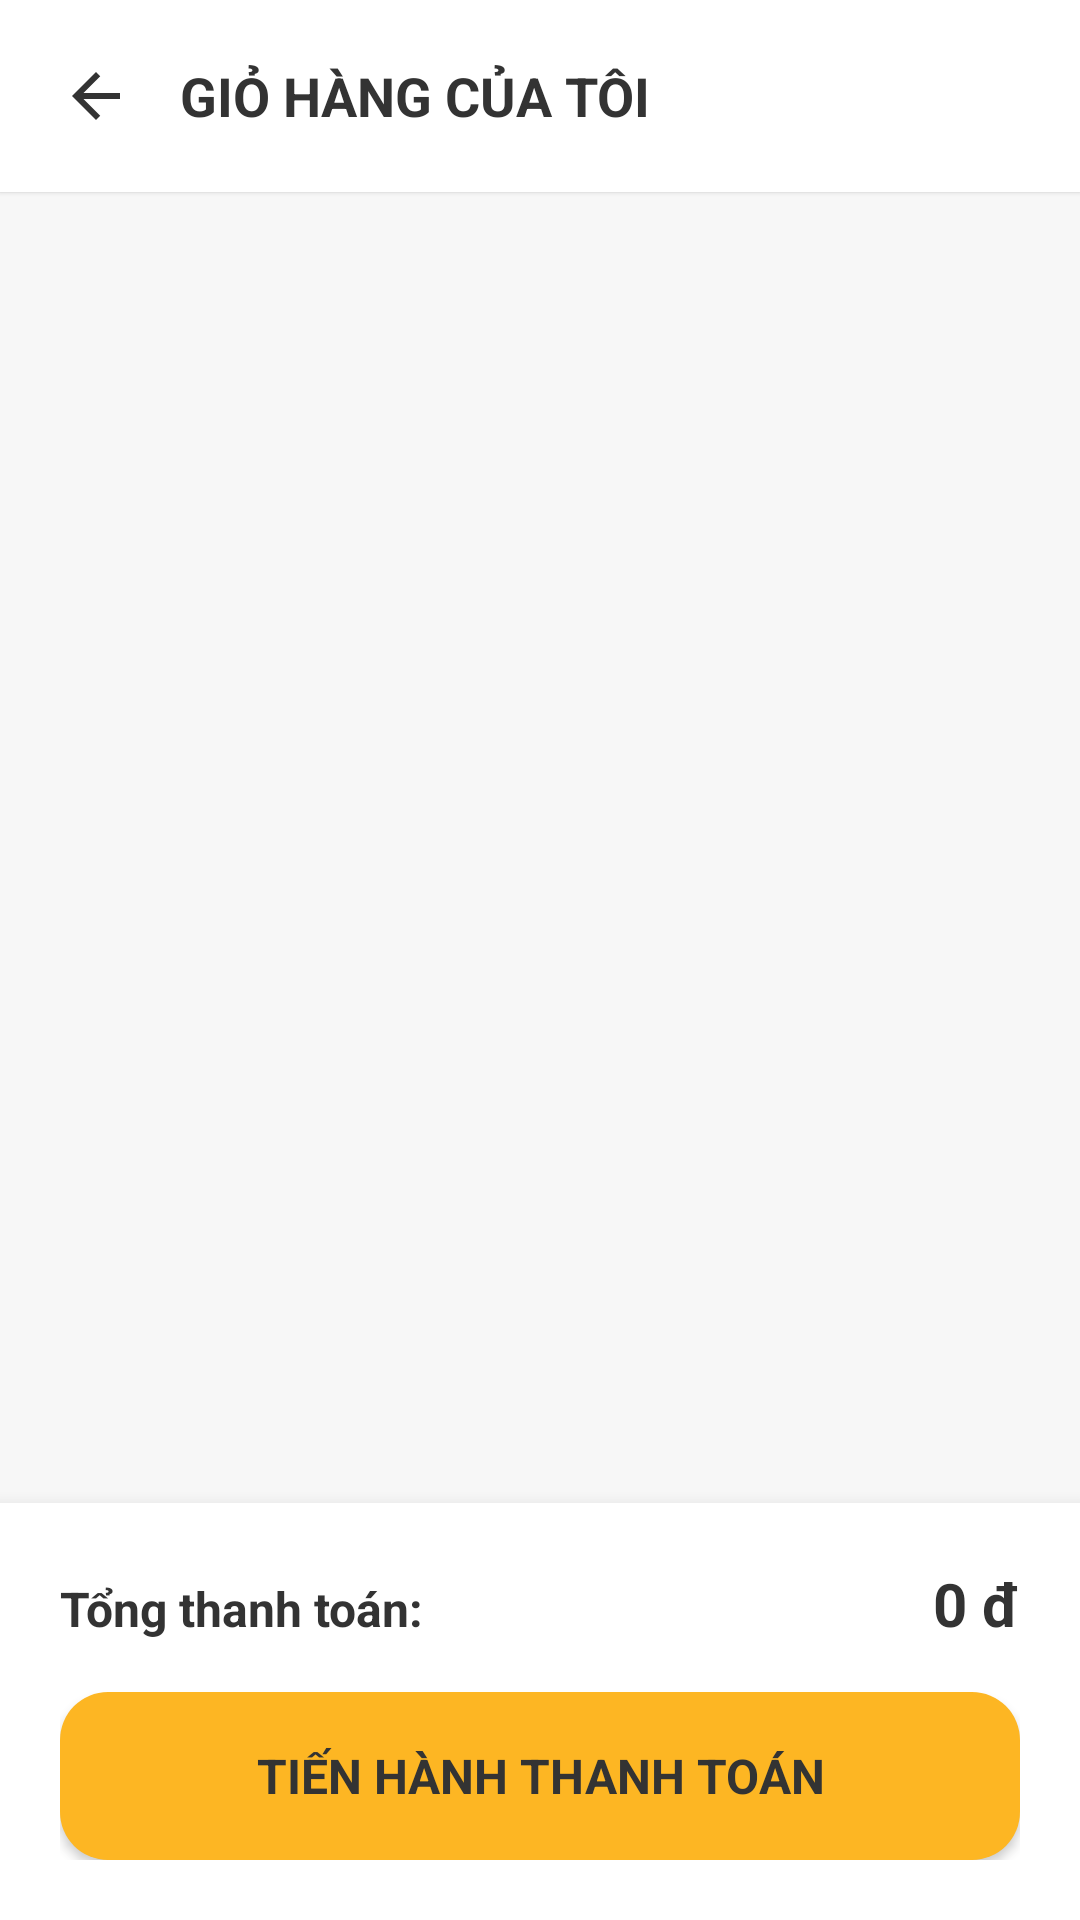

Write the Android layout XML for this screen, with the resource values it uses.
<!-- AndroidManifest.xml: application theme Theme.MobileDeviceStoreTDMU -->
<!-- res/layout/activity_gio_hang.xml -->
<?xml version="1.0" encoding="utf-8"?>
<LinearLayout xmlns:android="http://schemas.android.com/apk/res/android"
    xmlns:tools="http://schemas.android.com/tools"
    xmlns:app="http://schemas.android.com/apk/res-auto"
    android:layout_width="match_parent"
    android:layout_height="match_parent"
    android:orientation="vertical"
    android:background="@color/bg_light"
    android:fitsSystemWindows="true"
    tools:context=".activity.GioHangActivity">

    
    <LinearLayout
        android:layout_width="match_parent"
        android:layout_height="wrap_content"
        android:background="@color/bg_white"
        android:elevation="1dp"
        android:padding="16dp"
        android:orientation="horizontal"
        android:gravity="center_vertical">

        <ImageView
            android:id="@+id/btnBackHeader"
            android:layout_width="32dp"
            android:layout_height="32dp"
            android:src="@drawable/ic_arrow_back"
            android:background="?attr/selectableItemBackgroundBorderless"
            android:padding="4dp"
            app:tint="@color/text_primary"
            android:layout_marginEnd="12dp" />

        <TextView
            android:layout_width="0dp"
            android:layout_height="wrap_content"
            android:layout_weight="1"
            android:text="GIỎ HÀNG CỦA TÔI"
            android:textSize="18sp"
            android:textStyle="bold"
            android:textColor="@color/text_primary" />

    </LinearLayout>

    <TextView
        android:id="@+id/tvEmptyGioHang"
        android:layout_width="match_parent"
        android:layout_height="0dp"
        android:layout_weight="1"
        android:text="Giỏ hàng của bạn đang trống!"
        android:textColor="@color/text_secondary"
        android:textSize="16sp"
        android:gravity="center"
        android:visibility="gone" />

    <androidx.recyclerview.widget.RecyclerView
        android:id="@+id/rvGioHang"
        android:layout_width="match_parent"
        android:layout_height="0dp"
        android:layout_weight="1"
        android:clipToPadding="false"
        android:paddingBottom="24dp" />

    
    <LinearLayout
        android:id="@+id/layoutBottomGioHang"
        android:layout_width="match_parent"
        android:layout_height="wrap_content"
        android:background="@color/bg_white"
        android:elevation="8dp"
        android:padding="20dp"
        android:orientation="vertical">

        <LinearLayout
            android:layout_width="match_parent"
            android:layout_height="wrap_content"
            android:orientation="horizontal"
            android:layout_marginBottom="16dp">

            <TextView
                android:layout_width="0dp"
                android:layout_height="wrap_content"
                android:layout_weight="1"
                android:text="Tổng thanh toán:"
                android:textColor="@color/text_primary"
                android:textSize="16sp"
                android:textStyle="bold" />

            <TextView
                android:id="@+id/tvTongTienGioHang"
                android:layout_width="wrap_content"
                android:layout_height="wrap_content"
                android:text="0 đ"
                android:textColor="@color/primary_black"
                android:textSize="20sp"
                android:textStyle="bold" />

        </LinearLayout>

        <androidx.appcompat.widget.AppCompatButton
            android:id="@+id/btnThanhToanGioHang"
            android:layout_width="match_parent"
            android:layout_height="56dp"
            android:text="TIẾN HÀNH THANH TOÁN"
            android:background="@drawable/bg_btn_primary"
            android:textColor="@color/text_on_yellow"
            android:textSize="16sp"
            android:textStyle="bold"
            android:elevation="2dp"
            android:stateListAnimator="@null" />

    </LinearLayout>

</LinearLayout>
<!-- resources referenced by this layout -->
<resources>
  <color name="bg_light">#F7F7F7</color>
  <color name="bg_white">#FFFFFF</color>
  <color name="primary_black">#333333</color>
  <color name="text_on_yellow">#333333</color>
  <color name="text_primary">#333333</color>
  <color name="text_secondary">#8E8E93</color>
  <!-- drawable bg_btn_primary (drawable) -->
  <?xml version="1.0" encoding="utf-8"?>
  <shape xmlns:android="http://schemas.android.com/apk/res/android"
      android:shape="rectangle">
      <solid android:color="@color/primary_yellow" />
      <corners android:radius="16dp" />
  </shape>
  <!-- drawable ic_arrow_back (drawable) -->
  <vector xmlns:android="http://schemas.android.com/apk/res/android"
      android:width="24dp"
      android:height="24dp"
      android:viewportWidth="24"
      android:viewportHeight="24">
      <path
          android:fillColor="#1C1C1C"
          android:pathData="M20,11H7.83l5.59,-5.59L12,4l-8,8 8,8 1.41,-1.41L7.83,13H20v-2z"/>
  </vector>
  <style name="Theme.MobileDeviceStoreTDMU" parent="Base.Theme.MobileDeviceStoreTDMU" />
  <color name="primary_yellow">#FDB623</color>
  <style name="Base.Theme.MobileDeviceStoreTDMU" parent="Theme.Material3.Light.NoActionBar">
          
          <item name="android:statusBarColor">@color/primary_yellow</item>
          <item name="android:windowLightStatusBar">true</item>
  
          <item name="android:navigationBarColor">@color/primary_yellow</item>
          <item name="android:windowLightNavigationBar" tools:targetApi="O_MR1">true</item>
          <item name="fontFamily">@font/nunito</item>
      </style>
</resources>
